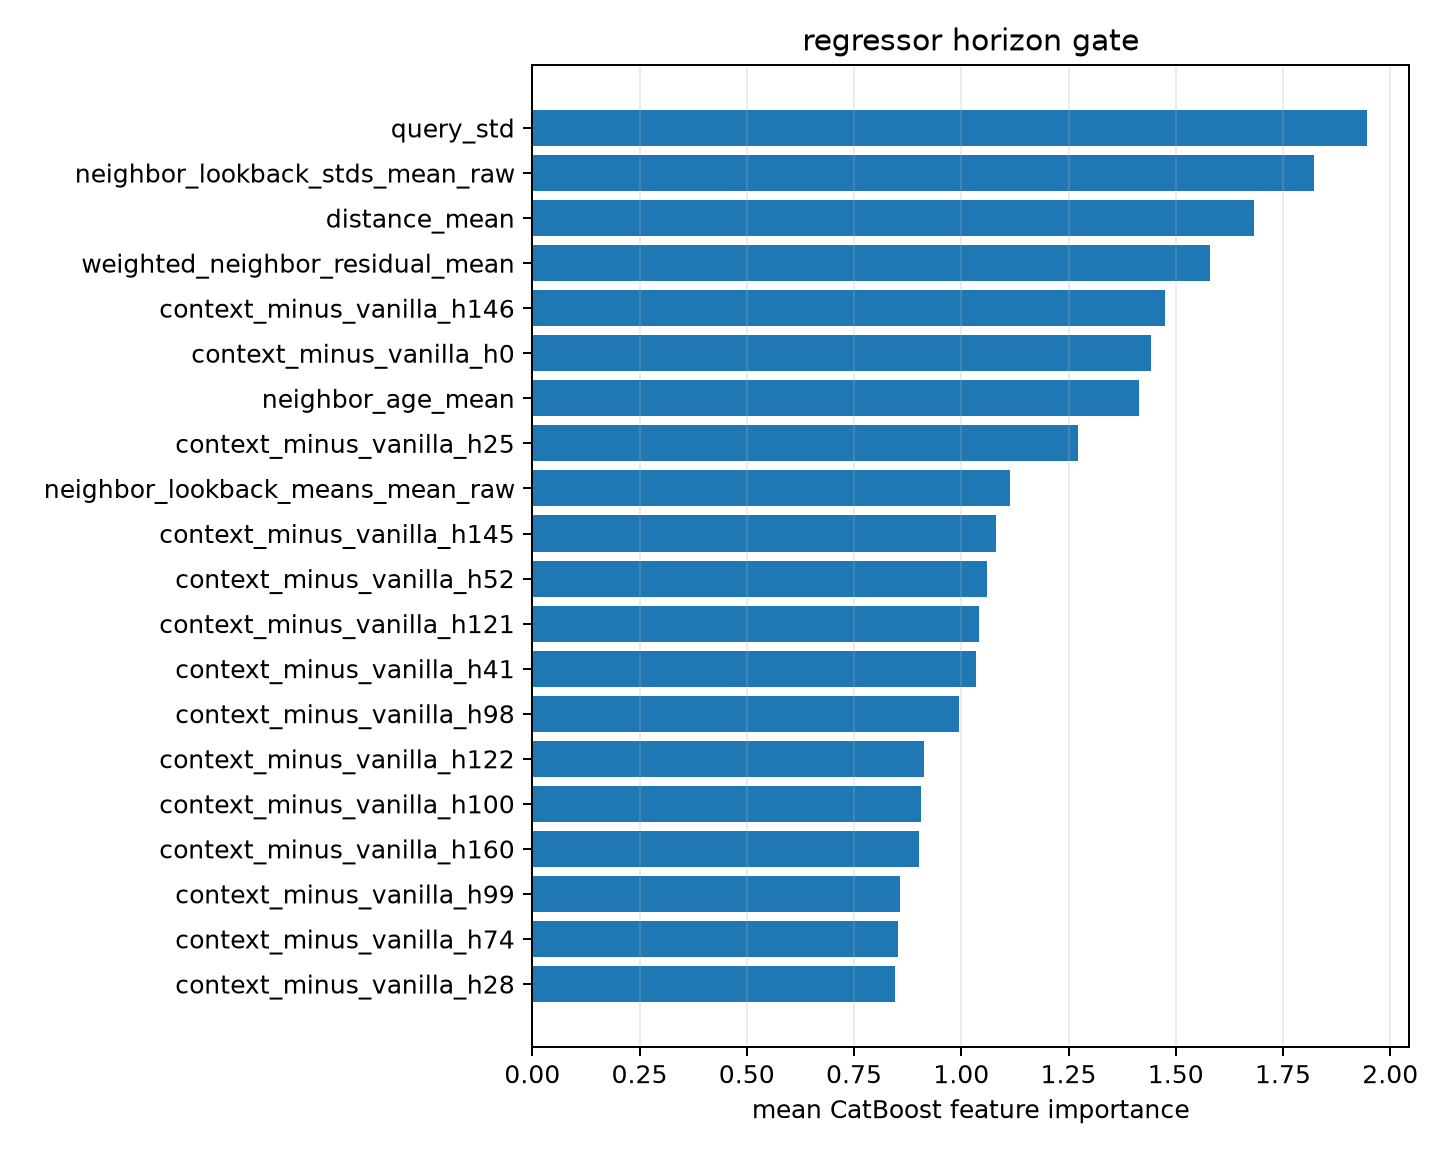

The file beside this chart, header and first rows:
feature, importance
query_std, 1.946
neighbor_lookback_stds_mean_raw, 1.822
distance_mean, 1.682
weighted_neighbor_residual_mean, 1.58
context_minus_vanilla_h146, 1.476
context_minus_vanilla_h0, 1.442
neighbor_age_mean, 1.414
context_minus_vanilla_h25, 1.271
neighbor_lookback_means_mean_raw, 1.115
context_minus_vanilla_h145, 1.081
context_minus_vanilla_h52, 1.059
context_minus_vanilla_h121, 1.041
context_minus_vanilla_h41, 1.034
context_minus_vanilla_h98, 0.9942
context_minus_vanilla_h122, 0.9141
context_minus_vanilla_h100, 0.9068
context_minus_vanilla_h160, 0.9024
context_minus_vanilla_h99, 0.8567
context_minus_vanilla_h74, 0.8519
context_minus_vanilla_h28, 0.8449
